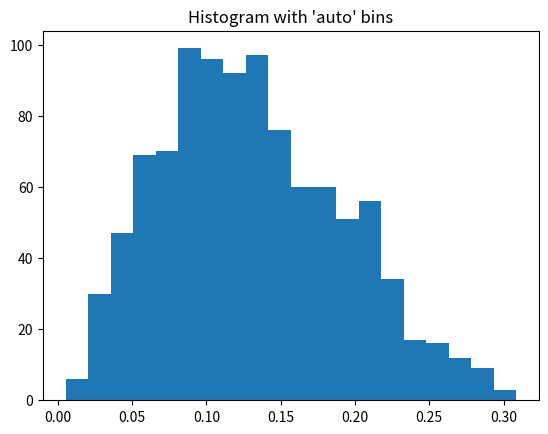

Python code for this plot:
# -*- coding: utf-8 -*-
"""
Spyder Editor

This is a temporary script file.
"""
import numpy as np
import matplotlib.pyplot as plt

randoms=np.random.uniform(0,2/np.pi,1000)
draws_px=[]
fx=[]
px=[]
hist = []
#fx=np.multiply(draws_px,(1-draws_px))
#px=np.sin(np.pi* draws_px)
for i in range(len(randoms)): 
    draws_px.append(np.arccos(1-np.pi * randoms[i])/np.pi)
   # draws_px.append(np.arccos(1-np.pi * randoms[i])/np.pi)
for i in range(len(draws_px)):
    fx.append(draws_px[i]*(1-draws_px[i]))
for i in range(len(fx)):
    px.append(np.sin(np.pi* draws_px[i]))
   # samples.append((fx/px))
for i in range(len(fx)):
    hist.append(draws_px[i]*fx[i]/px[i])
fx = np.average(fx)
px = np.average(px)

results = np.average(hist)

plt.hist(hist, bins=20)  # arguments are passed to np.histogram
plt.title("Histogram with 'auto' bins")
plt.show()